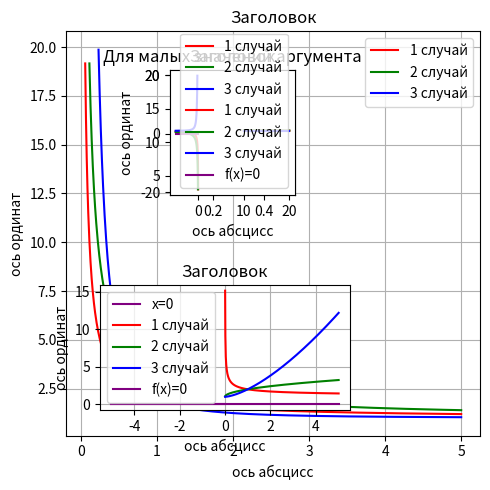

Python code for this plot:
#2
from matplotlib import pyplot as plt
import os
import numpy as np
dir = os.getcwd()
x = np.linspace(0,5,1000)
plt.rcParams['figure.figsize'] = [5,5]
plt.rcParams['figure.autolayout'] = True
def f(x,a,b):
    y = (x**b+a**b)/x**b
    y[y > 20] = np.nan
    y[y < -20] = np.nan
    return y
plt.plot
plt.plot(x,f(x,1,1), color = 'red', label = '1 случай')
plt.plot(x,f(x,2,1), color = 'green', label = '2 случай')
plt.plot(x,f(x,1,2), color = 'blue', label = '3 случай')
plt.grid()
plt.title('Заголовок')
plt.xlabel('ось абсцисс')
plt.ylabel('ось ординат')
plt.legend()
plt.show()
plt.axes([0.35, 0.60, 0.25, 0.25])
x = np.linspace(0, 0.5, 1000)
plt.grid()
plt.title('Для малых значений аргумента')
plt.plot(x,f(x,1,1), color = 'red', label = '1 случай')
plt.plot(x,f(x,2,1), color = 'green', label = '2 случай')
plt.plot(x,f(x,1,2), color = 'blue', label = '3 случай')
plt.axes([0.35, 0.60, 0.25, 0.25])
x = np.linspace(10, 20, 1000)
plt.grid()
plt.title('Для больших значений аргумента')
plt.plot(x,f(x,1,1), color = 'red', label = '1 случай')
plt.plot(x,f(x,2,1), color = 'green', label = '2 случай')
plt.plot(x,f(x,1,2), color = 'blue', label = '3 случай')
plt.show()
plt.savefig(dir+'/hometask9.png', dpi=300)
#3
from matplotlib import pyplot as plt
import os
import numpy as np
dir = os.getcwd()
x = np.linspace(-5,0,1000)
plt.rcParams['figure.figsize'] = [5,5]
plt.rcParams['figure.autolayout'] = True
def f(x,a,b):
    y = (x**b+a**b)/x**b
    y[y > 20] = np.nan
    y[y < -20] = np.nan
    return y
plt.plot(x,f(x,1,1), color = 'red', label = '1 случай')
plt.plot(x,f(x,2,1), color = 'green', label = '2 случай')
plt.plot(x,f(x,1,2), color = 'blue', label = '3 случай')
plt.plot(x,[0]*len(x), color = 'purple', label = 'f(x)=0')
plt.grid()
plt.title('Заголовок')
plt.xlabel('ось абсцисс')
plt.ylabel('ось ординат')
plt.legend()
plt.axes([0.21, 0.17, 0.50, 0.25])
def f(x,a,b):
    y = (x**b+a**b)/x**b
    y[y > 3] = np.nan
    y[y < -3] = np.nan
    return y
x = np.linspace(-5,0,1000)
plt.plot(x,[0]*len(x), color = 'purple', label = 'x=0')
#4
from matplotlib import pyplot as plt
import os
import numpy as np
dir = os.getcwd()
x = np.linspace(-5,5,1000)
plt.rcParams['figure.figsize'] = [5,5]
plt.rcParams['figure.autolayout'] = True
def f(x,a,b):
    y = (x**b+a**b)/x**b
    y[y > 20] = np.nan
    y[y < -20] = np.nan
    return y
plt.plot(x,f(x,1,0.5), color = 'red', label = '1 случай')
plt.plot(x,f(x,1,-0.5), color = 'green', label = '2 случай')
plt.plot(x,f(x,1,-1.5), color = 'blue', label = '3 случай')
plt.plot(x,[0]*len(x), color = 'purple', label = 'f(x)=0')
plt.grid()
plt.title('Заголовок')
plt.xlabel('ось абсцисс')
plt.ylabel('ось ординат')
plt.legend()
x = np.linspace(-1,2,1000)
plt.savefig(dir+'/hometask9(2).png', dpi=300)
def create_plot(ax,x,a,b1,b2,array_b,k,fontsize=12,hide_labels=False):
    ax.plot(x,f(x,a,b1), color = 'red', label = '1 случай')
    ax.plot(x,f(x,a,b2), color = 'green', label = '2 случай')   
    ax.grid()
    ax.plot(x,f(x,a,array_b[k][0]), color = 'blue', label = '1 случай')
    ax.plot(x,f(x,a,array_b[k][1]), color = 'pink', label = '2 случай')
    ax.legend()
    ax.locator_params(nbins=3)
    if hide_labels:
        ax.set_xticklabels([])   
        ax.set_yticklabels([]) 
    else:
        ax.set_xticklabels('ось абсцисс',fontsize=fontsize)   
        ax.set_yticklabels('ось ординат',fontsize=fontsize)
